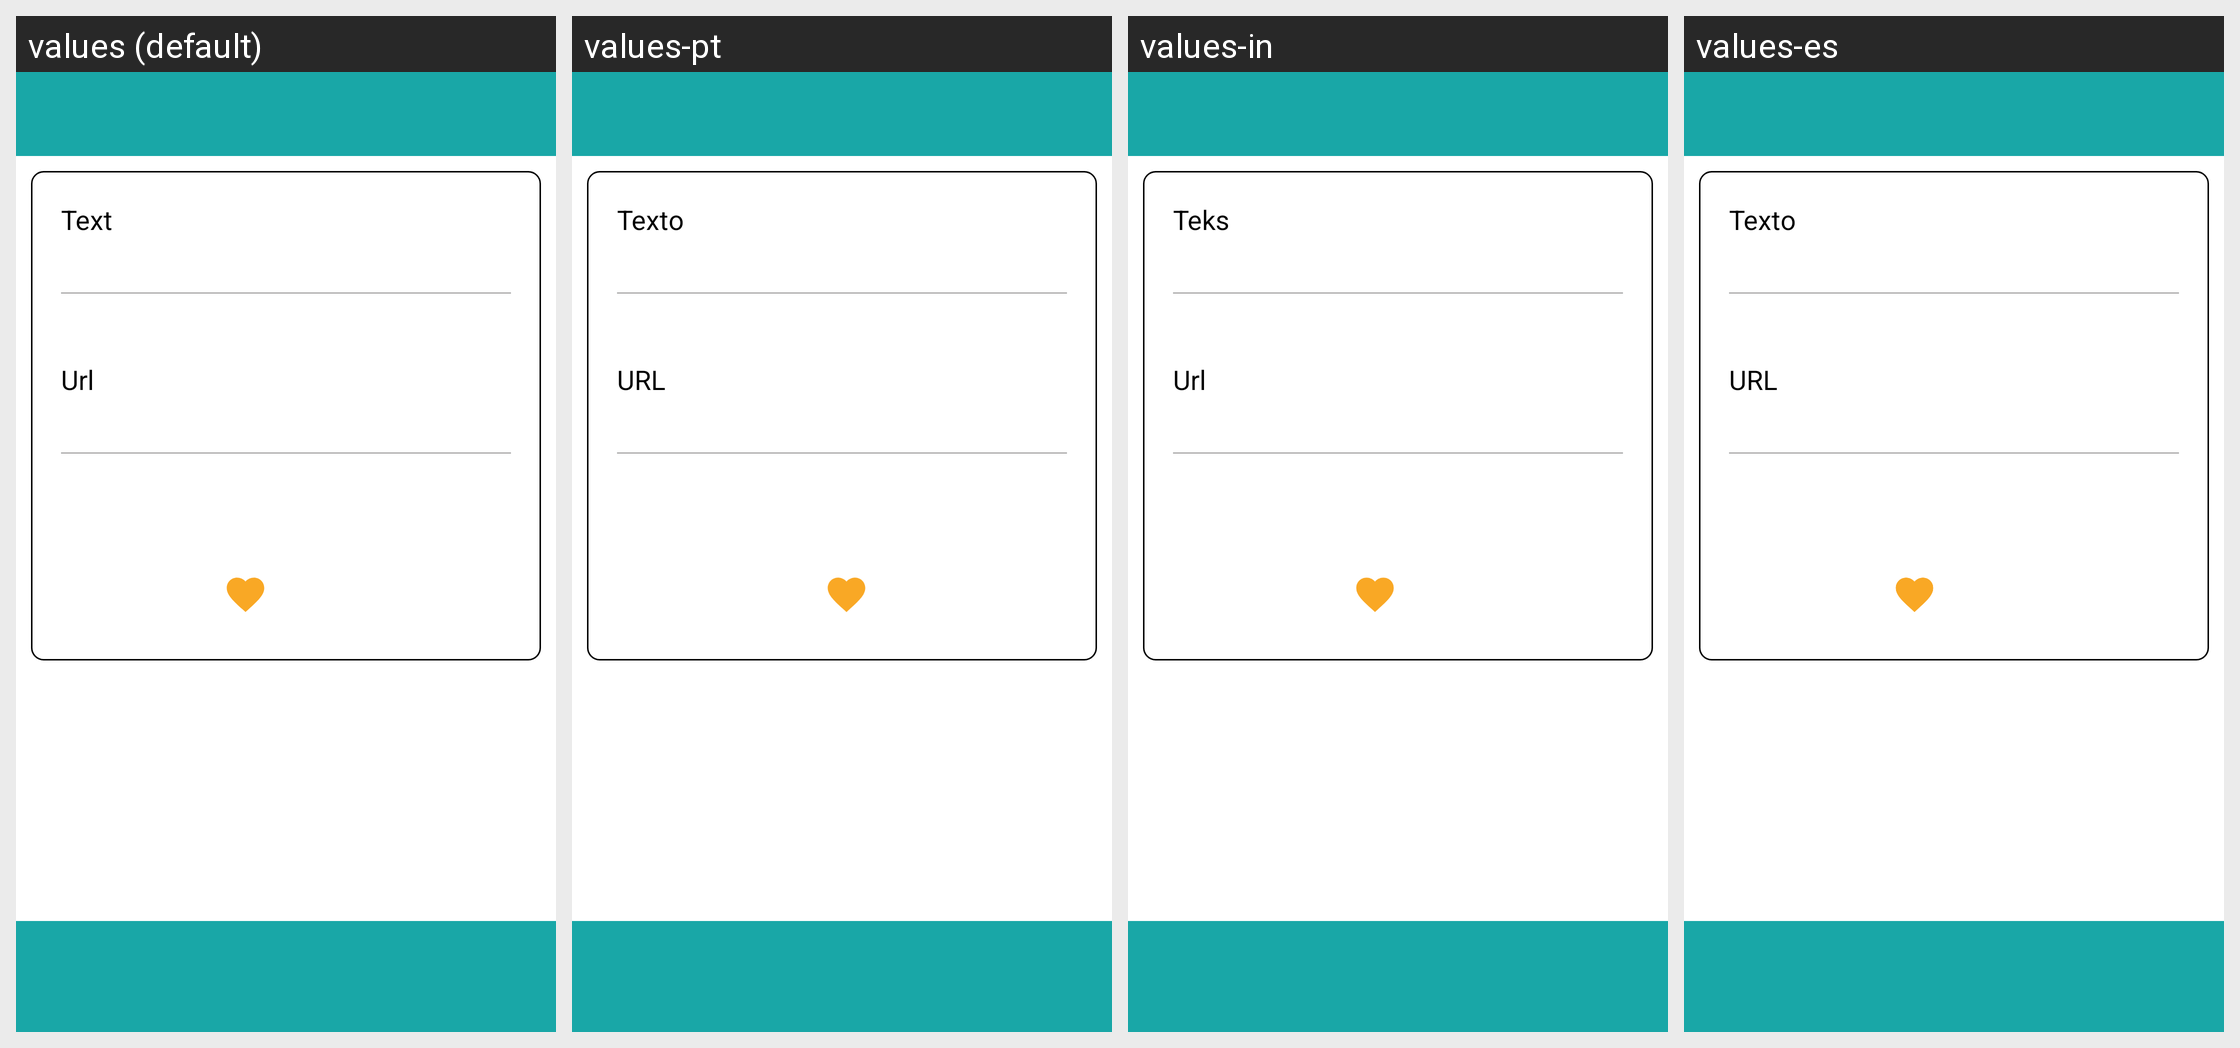

Locale-by-locale string values for the Android screen shown in this grid:
Android screen res/layout/fragment_review.xml rendered under 4 locales, left to right: values (default), values-pt, values-in, values-es. Device: Nexus 5 (rendered at 1080×1920; each locale shown at half size, 540×960, under a caption strip naming it); theme AppTheme.
Other locales in the repository, not shown: values-ar, values-bn, values-de, values-fr, values-it, values-ja, values-vi.
Strings drawn on this screen, with the default value and each locale's value (text and hints the layout hard-codes, and strings that could not be matched under every locale, appear in the picture but are not listed):

text
  values: Text
  values-pt: Texto
  values-in: Teks
  values-es: Texto

url
  values: Url
  values-pt: URL
  values-in: Url
  values-es: URL
